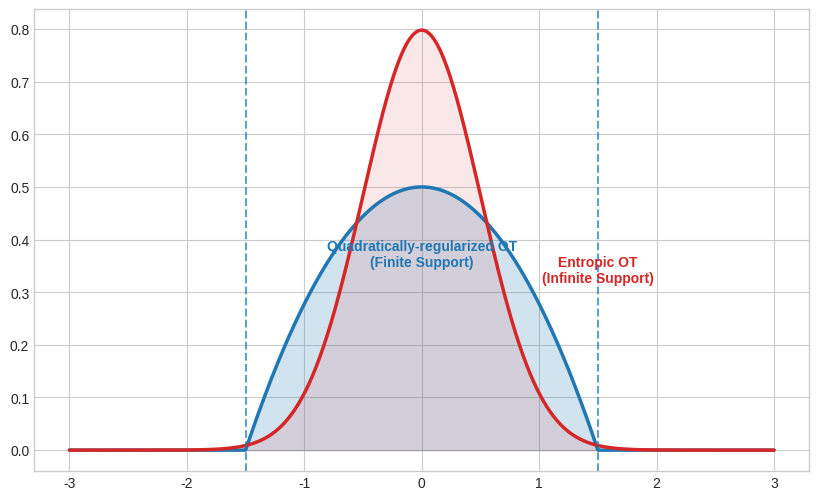

Recreate this plot in Python.
import numpy as np
import matplotlib.pyplot as plt
from scipy.stats import norm

# Set plotting parameters
plt.style.use('seaborn-v0_8-whitegrid')
plt.figure(figsize=(10, 6))

# Create domain for visualization
x = np.linspace(-3, 3, 1000)

def truncated_parabola(x, x0=0, width=1.5):
    """
    Compute the truncated parabola distribution for quadratically-regularized OT.
    This is the conditional distribution form where the density is:
    (constant - ||x-x0||^2) where positive, and zero elsewhere.
    """
    # The parabola is centered at x0 with a width determined by the regularization strength
    density = 1.0 - ((x - x0) / width) ** 2
    # Truncate at zero (Radon derivative cannot be negative)
    density[density < 0] = 0
    # Normalize to make it a valid probability density
    if np.sum(density) > 0:
        density = density / np.trapz(density, x)
    return density

def gaussian(x, x0=0, sigma=0.5):
    """Compute a Gaussian distribution for comparison."""
    return norm.pdf(x, loc=x0, scale=sigma)

# Compute distributions centered at zero
quadratic_dist = truncated_parabola(x, x0=0, width=1.5)
gaussian_dist = gaussian(x, x0=0, sigma=0.5)

# Plot both distributions for comparison
plt.plot(x, quadratic_dist, label='Quadratically-regularized OT', color='#1f77b4', linewidth=2.5)
plt.plot(x, gaussian_dist, label='Entropic OT (Gaussian)', color='#d62728', linewidth=2.5)

# Add vertical lines to show where the quadratic distribution becomes zero
nonzero_indices = np.where(quadratic_dist > 0)[0]
if len(nonzero_indices) > 0:
    left_edge = x[nonzero_indices[0]]
    right_edge = x[nonzero_indices[-1]]
    plt.axvline(left_edge, color='#1f77b4', linestyle='--', alpha=0.7)
    plt.axvline(right_edge, color='#1f77b4', linestyle='--', alpha=0.7)
    plt.fill_between(x, quadratic_dist, 0, where=(x >= left_edge) & (x <= right_edge), 
                    color='#1f77b4', alpha=0.2)
    
    # Add direct labels to the curves instead of an arrow
    plt.text(0, 0.7*max(quadratic_dist), "Quadratically-regularized OT\n(Finite Support)", 
            ha='center', color='#1f77b4', fontweight='bold')
    plt.text(1.5, 0.4*max(gaussian_dist), "Entropic OT\n(Infinite Support)", 
            ha='center', color='#d62728', fontweight='bold')

# Fill Gaussian curve with light color
plt.fill_between(x, gaussian_dist, 0, color='#d62728', alpha=0.1)

plt.show()
